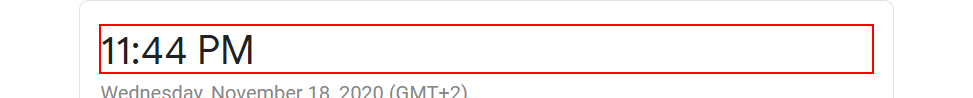
Task: This workflow gets the current time in Bucharest.

Workflow: Main

Step 1: get-text from the element '*:?? ?M'
